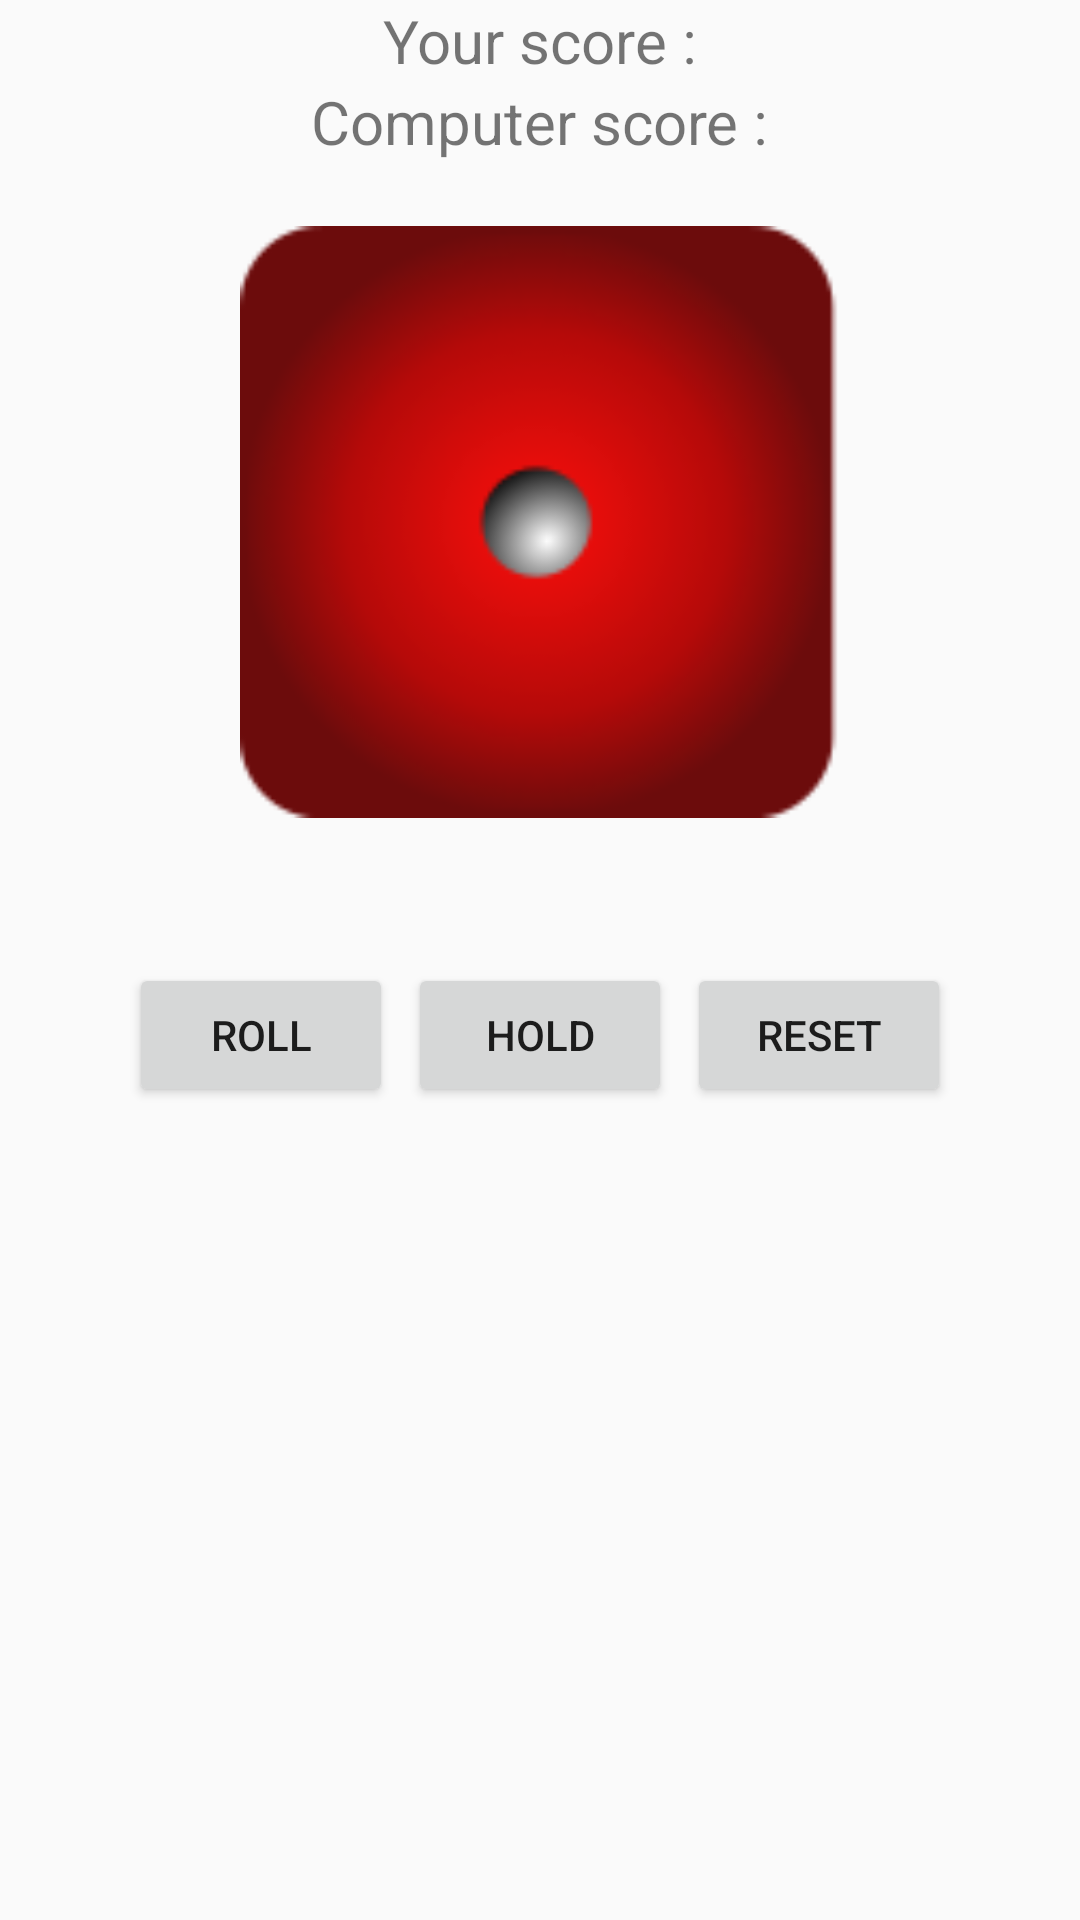

Produce the Android XML layout that renders to this screen, including the resource entries it uses.
<!-- AndroidManifest.xml: application theme AppTheme -->
<!-- res/layout/activity_main.xml -->
<?xml version="1.0" encoding="utf-8"?>
<LinearLayout xmlns:android="http://schemas.android.com/apk/res/android"
    xmlns:tools="http://schemas.android.com/tools"
    android:layout_width="match_parent"
    android:layout_height="match_parent"
    android:orientation="vertical"
    android:weightSum="1"
    tools:context="com.umang.developer.scarnesdice.MainActivity">


    <TextView
        android:id="@+id/uscore"
        android:layout_width="wrap_content"
        android:layout_height="wrap_content"
        android:layout_gravity="center"
        android:text="@string/your_score"
        android:textSize="20sp" />

    <TextView
        android:id="@+id/cscore"
        android:layout_width="wrap_content"
        android:layout_height="wrap_content"
        android:layout_gravity="center"
        android:text="@string/computer_score"
        android:textSize="20sp" />

    <ImageView
        android:id="@+id/imgdice"
        android:layout_width="200dp"
        android:layout_height="200dp"
        android:layout_gravity="center"
        android:layout_marginBottom="20dp"
        android:layout_marginTop="20dp"
        android:src="@drawable/dice1" />

    <TextView
        android:id="@+id/current"
        android:layout_width="wrap_content"
        android:layout_height="wrap_content"
        android:layout_gravity="center"
        android:textSize="20sp" />

    <LinearLayout
        android:layout_width="wrap_content"
        android:layout_height="wrap_content"
        android:layout_gravity="center"
        android:orientation="horizontal">

        <Button
            android:id="@+id/btnroll"
            android:layout_width="wrap_content"
            android:layout_height="wrap_content"
            android:layout_marginEnd="5dp"
            android:clickable="true"
            android:onClick="onclick"
            android:text="@string/roll" />

        <Button
            android:id="@+id/btnhold"
            android:layout_width="wrap_content"
            android:layout_height="wrap_content"
            android:layout_marginEnd="5dp"
            android:clickable="true"
            android:onClick="onclick"
            android:text="@string/hold" />

        <Button
            android:id="@+id/btnreset"
            android:layout_width="wrap_content"
            android:layout_height="wrap_content"
            android:clickable="true"
            android:onClick="onclick"
            android:text="@string/reset" />

    </LinearLayout>

</LinearLayout>
<!-- resources referenced by this layout -->
<resources>
  <!-- drawable dice1: webp bitmap (drawable, 5492 bytes) -->
  <string name="computer_score">Computer score : </string>
  <string name="hold">Hold</string>
  <string name="reset">Reset</string>
  <string name="roll">Roll</string>
  <string name="your_score">Your score : </string>
  <style name="AppTheme" parent="Theme.AppCompat.Light.DarkActionBar">
          
          <item name="colorPrimary">@color/colorPrimary</item>
          <item name="colorPrimaryDark">@color/colorPrimaryDark</item>
          <item name="colorAccent">@color/colorAccent</item>
      </style>
  <!-- not gathered from this repository: default colours our renderer supplied (Android Studio template values) -->
  <color name="colorPrimary">#FF6200EE</color>
  <color name="colorPrimaryDark">#FF3700B3</color>
  <color name="colorAccent">#FF03DAC5</color>
</resources>
